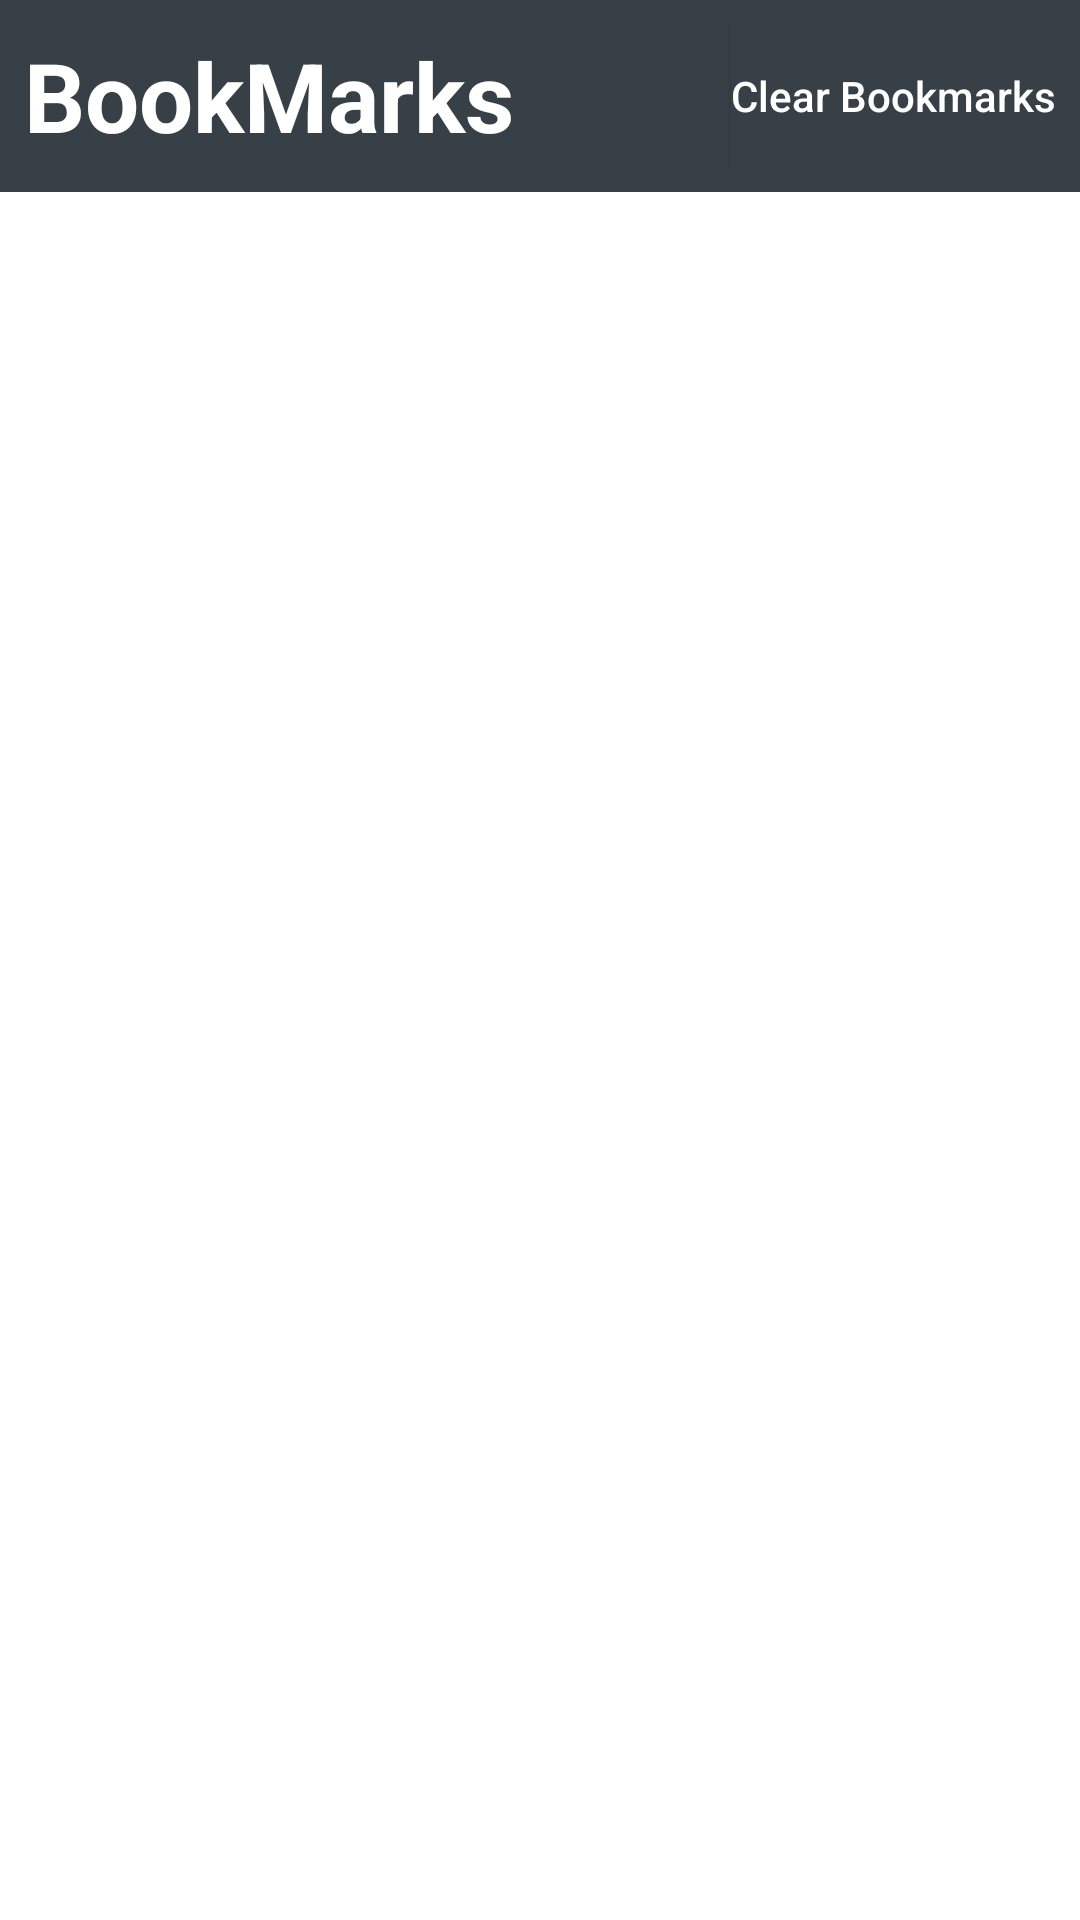

Write the Android layout XML for this screen, with the resource values it uses.
<!-- AndroidManifest.xml: application theme Theme.MyBrowser -->
<!-- res/layout/activity_bookmark.xml -->
<?xml version="1.0" encoding="utf-8"?>

<LinearLayout xmlns:android="http://schemas.android.com/apk/res/android"
    xmlns:app="http://schemas.android.com/apk/res-auto"
    xmlns:tools="http://schemas.android.com/tools"
    android:layout_width="match_parent"
    android:layout_height="match_parent"
    android:orientation="vertical">

    <LinearLayout
        android:id="@+id/linearLayoutTop3"
        android:layout_width="match_parent"
        android:layout_height="wrap_content"
        android:gravity="center"
        android:orientation="horizontal"
        android:background="@color/activity_bg_black"
        android:padding="8dp">

        <ImageButton
            android:id="@+id/bookmark_to_main_btn"
            android:layout_width="wrap_content"
            android:layout_height="wrap_content"
            android:background="@android:color/transparent"
            app:srcCompat="@drawable/ic_baseline_arrow_back_ios_24"
            tools:ignore="VectorDrawableCompat" />

        <TextView
            android:id="@+id/bookMark_title"
            android:layout_width="wrap_content"
            android:layout_height="wrap_content"
            android:layout_weight="4"
            android:text="BookMarks"
            android:textColor="#FFFFFFFF"
            android:textSize="32sp"
            android:textStyle="bold" />

        <androidx.appcompat.widget.AppCompatButton
            android:id="@+id/clear_collection_btn"
            android:layout_width="wrap_content"
            android:layout_height="wrap_content"
            android:background="@color/activity_bg_black"
            android:drawableRight="@drawable/ic_baseline_delete_24"
            android:text="Clear Bookmarks"
            android:textColor="#FFFFFFFF"
            android:textAllCaps="false" />


    </LinearLayout>

    <androidx.recyclerview.widget.RecyclerView
        android:id="@+id/recyclerView"
        android:layout_width="match_parent"
        android:layout_height="match_parent" />


</LinearLayout>
<!-- resources referenced by this layout -->
<resources>
  <color name="activity_bg_black">#374046</color>
  <style name="Theme.MyBrowser" parent="Theme.MaterialComponents.DayNight.NoActionBar">
          
          <item name="colorPrimary">@color/purple_500</item>
          <item name="colorPrimaryVariant">@color/purple_700</item>
          <item name="colorOnPrimary">@color/white</item>
          
          <item name="colorSecondary">@color/teal_200</item>
          <item name="colorSecondaryVariant">@color/teal_700</item>
          <item name="colorOnSecondary">@color/black</item>
          
          <item name="android:statusBarColor" tools:targetApi="l">?attr/colorPrimaryVariant</item>
          
      </style>
  <color name="purple_500">#FF6200EE</color>
  <color name="purple_700">#FF3700B3</color>
  <color name="white">#FFFFFFFF</color>
  <color name="teal_200">#FF03DAC5</color>
  <color name="teal_700">#FF018786</color>
  <color name="black">#FF000000</color>
</resources>
